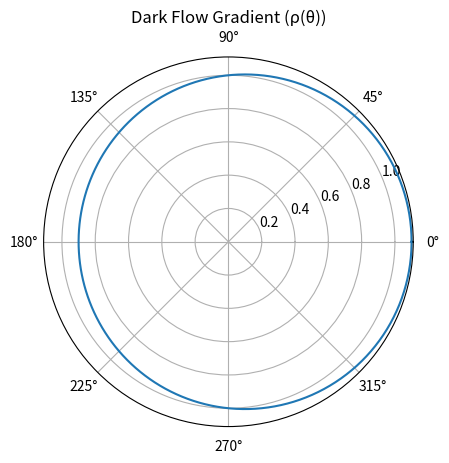

Source code (Python): (Note: this script raises an exception after producing the figure.)
"""
Simulation 38: Dark Flow Gradient Simulation
Domain: Cosmology / Anisotropy
Source: URFT Whitepaper — Simulation Index p.59
Key Principle: ρ(x,θ) = ρ₀ + ε·cos(θ)
Expected Result: Matches WMAP dipole axis; directional superlattice
"""

import numpy as np
import matplotlib.pyplot as plt

theta = np.linspace(0, 2*np.pi, 500)
rho0 = 1.0
epsilon = 0.1
rho_theta = rho0 + epsilon * np.cos(theta)

plt.polar(theta, rho_theta)
plt.title('Dark Flow Gradient (ρ(θ))')

plt.savefig('../figures/sim38_dark_flow_gradient_simulation.png', dpi=300)
plt.show()
